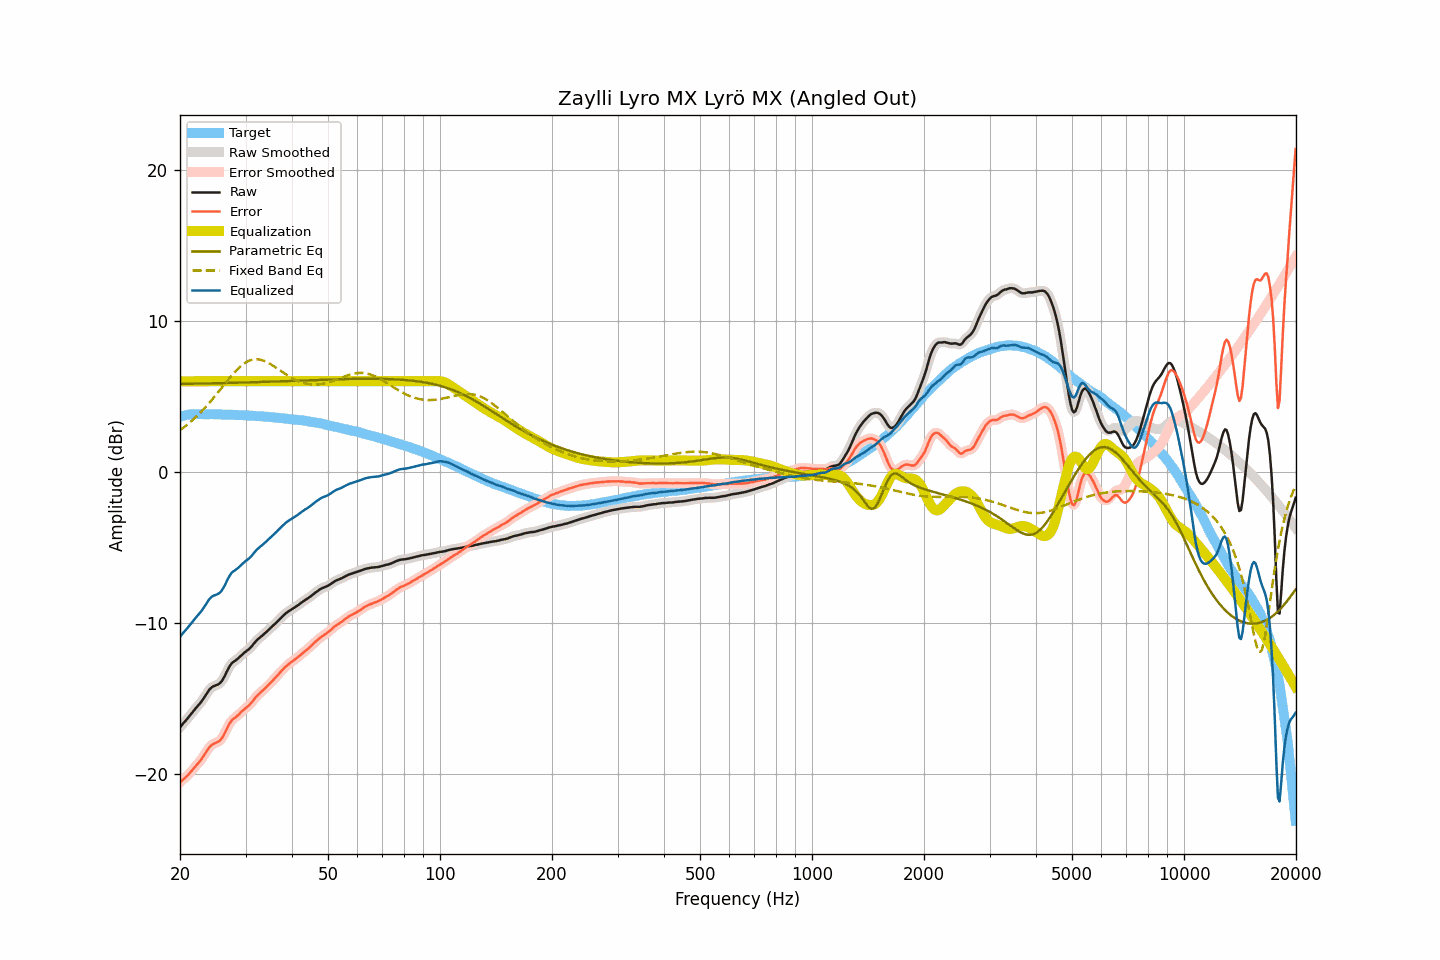

Data behind this chart, as committed beside it:
frequency, raw, smoothed, error, error_smoothed, equalization, parametric_eq, fixed_band_eq, equalized_raw, equalized_smoothed, target
20.00, -16.93, -16.93, -20.58, -20.58, 6.00, 5.82, 2.75, -10.93, -10.93, 3.65
20.20, -16.80, -16.80, -20.48, -20.49, 6.00, 5.82, 2.83, -10.80, -10.80, 3.68
20.40, -16.67, -16.68, -20.38, -20.39, 6.00, 5.83, 2.91, -10.67, -10.68, 3.71
20.61, -16.55, -16.55, -20.28, -20.29, 6.00, 5.83, 3.00, -10.55, -10.55, 3.73
20.81, -16.43, -16.43, -20.19, -20.19, 6.00, 5.83, 3.08, -10.43, -10.43, 3.76
21.02, -16.30, -16.30, -20.09, -20.09, 6.00, 5.83, 3.17, -10.30, -10.30, 3.79
21.23, -16.17, -16.17, -19.97, -19.97, 6.00, 5.83, 3.26, -10.17, -10.17, 3.80
21.44, -16.04, -16.04, -19.85, -19.85, 6.00, 5.83, 3.35, -10.04, -10.04, 3.81
21.66, -15.90, -15.90, -19.72, -19.72, 6.00, 5.84, 3.44, -9.90, -9.90, 3.82
21.87, -15.77, -15.77, -19.59, -19.59, 6.00, 5.84, 3.54, -9.77, -9.77, 3.82
22.09, -15.64, -15.64, -19.47, -19.47, 6.00, 5.84, 3.64, -9.64, -9.64, 3.83
22.31, -15.52, -15.52, -19.35, -19.35, 6.00, 5.84, 3.75, -9.52, -9.52, 3.83
22.54, -15.40, -15.40, -19.23, -19.23, 6.00, 5.84, 3.85, -9.40, -9.40, 3.83
22.76, -15.27, -15.27, -19.10, -19.09, 6.00, 5.85, 3.96, -9.27, -9.27, 3.83
22.99, -15.12, -15.12, -18.94, -18.94, 6.00, 5.85, 4.07, -9.12, -9.12, 3.82
23.22, -14.97, -14.97, -18.79, -18.78, 6.00, 5.85, 4.18, -8.97, -8.97, 3.81
23.45, -14.80, -14.80, -18.61, -18.61, 6.00, 5.85, 4.30, -8.80, -8.80, 3.81
23.69, -14.63, -14.63, -18.45, -18.45, 6.00, 5.86, 4.42, -8.63, -8.63, 3.81
23.92, -14.47, -14.48, -18.28, -18.29, 6.00, 5.86, 4.54, -8.47, -8.48, 3.81
24.16, -14.35, -14.35, -18.17, -18.17, 6.00, 5.86, 4.66, -8.35, -8.35, 3.82
24.40, -14.26, -14.26, -18.08, -18.08, 6.00, 5.86, 4.79, -8.26, -8.26, 3.82
24.65, -14.20, -14.20, -18.01, -18.02, 6.00, 5.86, 4.92, -8.20, -8.20, 3.81
24.89, -14.16, -14.16, -17.97, -17.97, 6.00, 5.87, 5.05, -8.16, -8.16, 3.81
25.14, -14.12, -14.12, -17.93, -17.93, 6.00, 5.87, 5.18, -8.12, -8.12, 3.81
25.39, -14.07, -14.07, -17.88, -17.87, 6.00, 5.87, 5.31, -8.07, -8.07, 3.81
25.65, -13.98, -13.98, -17.79, -17.78, 6.00, 5.87, 5.44, -7.98, -7.98, 3.81
25.91, -13.86, -13.86, -17.66, -17.65, 6.00, 5.88, 5.57, -7.86, -7.86, 3.79
26.16, -13.69, -13.69, -17.48, -17.48, 6.00, 5.88, 5.71, -7.69, -7.69, 3.79
26.43, -13.49, -13.49, -17.29, -17.28, 6.00, 5.88, 5.84, -7.49, -7.49, 3.79
26.69, -13.26, -13.27, -17.05, -17.06, 6.00, 5.88, 5.97, -7.26, -7.27, 3.79
26.96, -13.05, -13.05, -16.84, -16.85, 6.00, 5.89, 6.10, -7.05, -7.05, 3.79
27.23, -12.86, -12.87, -16.65, -16.65, 6.00, 5.89, 6.23, -6.86, -6.87, 3.79
27.50, -12.71, -12.72, -16.50, -16.51, 6.00, 5.89, 6.36, -6.71, -6.72, 3.79
27.77, -12.61, -12.61, -16.39, -16.39, 6.00, 5.90, 6.48, -6.61, -6.61, 3.78
28.05, -12.54, -12.53, -16.32, -16.31, 6.00, 5.90, 6.60, -6.54, -6.53, 3.77
28.33, -12.46, -12.46, -16.22, -16.23, 6.00, 5.90, 6.71, -6.46, -6.46, 3.76
28.62, -12.38, -12.38, -16.14, -16.14, 6.00, 5.90, 6.82, -6.38, -6.38, 3.76
28.90, -12.28, -12.28, -16.04, -16.03, 6.00, 5.91, 6.92, -6.28, -6.28, 3.76
29.19, -12.17, -12.18, -15.92, -15.93, 6.00, 5.91, 7.02, -6.17, -6.18, 3.75
29.48, -12.07, -12.07, -15.83, -15.83, 6.00, 5.91, 7.10, -6.07, -6.07, 3.76
29.78, -11.98, -11.98, -15.73, -15.73, 6.00, 5.92, 7.18, -5.98, -5.98, 3.74
30.08, -11.90, -11.90, -15.65, -15.65, 6.00, 5.92, 7.25, -5.90, -5.90, 3.74
30.38, -11.82, -11.82, -15.55, -15.56, 6.00, 5.92, 7.31, -5.82, -5.82, 3.73
30.68, -11.74, -11.74, -15.47, -15.46, 6.00, 5.93, 7.36, -5.74, -5.74, 3.73
30.99, -11.63, -11.63, -15.35, -15.35, 6.00, 5.93, 7.40, -5.63, -5.63, 3.72
31.30, -11.51, -11.51, -15.23, -15.22, 6.00, 5.93, 7.43, -5.51, -5.51, 3.71
31.61, -11.37, -11.38, -15.08, -15.09, 6.00, 5.94, 7.45, -5.37, -5.38, 3.71
31.93, -11.25, -11.25, -14.95, -14.95, 6.00, 5.94, 7.46, -5.25, -5.25, 3.70
32.24, -11.14, -11.14, -14.83, -14.83, 6.00, 5.94, 7.46, -5.14, -5.14, 3.69
32.57, -11.04, -11.04, -14.73, -14.73, 6.00, 5.95, 7.44, -5.04, -5.04, 3.68
32.89, -10.95, -10.95, -14.63, -14.63, 6.00, 5.95, 7.43, -4.95, -4.95, 3.68
33.22, -10.87, -10.86, -14.54, -14.54, 6.00, 5.95, 7.40, -4.87, -4.86, 3.67
33.55, -10.77, -10.77, -14.44, -14.44, 6.00, 5.96, 7.36, -4.77, -4.77, 3.67
33.89, -10.68, -10.68, -14.34, -14.34, 6.00, 5.96, 7.32, -4.68, -4.68, 3.65
34.23, -10.58, -10.58, -14.23, -14.23, 6.00, 5.96, 7.27, -4.58, -4.58, 3.65
34.57, -10.48, -10.49, -14.12, -14.12, 6.00, 5.97, 7.21, -4.48, -4.49, 3.64
34.92, -10.39, -10.39, -14.02, -14.02, 6.00, 5.97, 7.15, -4.39, -4.39, 3.62
35.27, -10.29, -10.29, -13.91, -13.91, 6.00, 5.97, 7.09, -4.29, -4.29, 3.62
35.62, -10.19, -10.19, -13.80, -13.80, 6.00, 5.98, 7.02, -4.19, -4.19, 3.61
35.97, -10.09, -10.09, -13.68, -13.69, 6.00, 5.98, 6.95, -4.09, -4.09, 3.59
... 635 more rows
